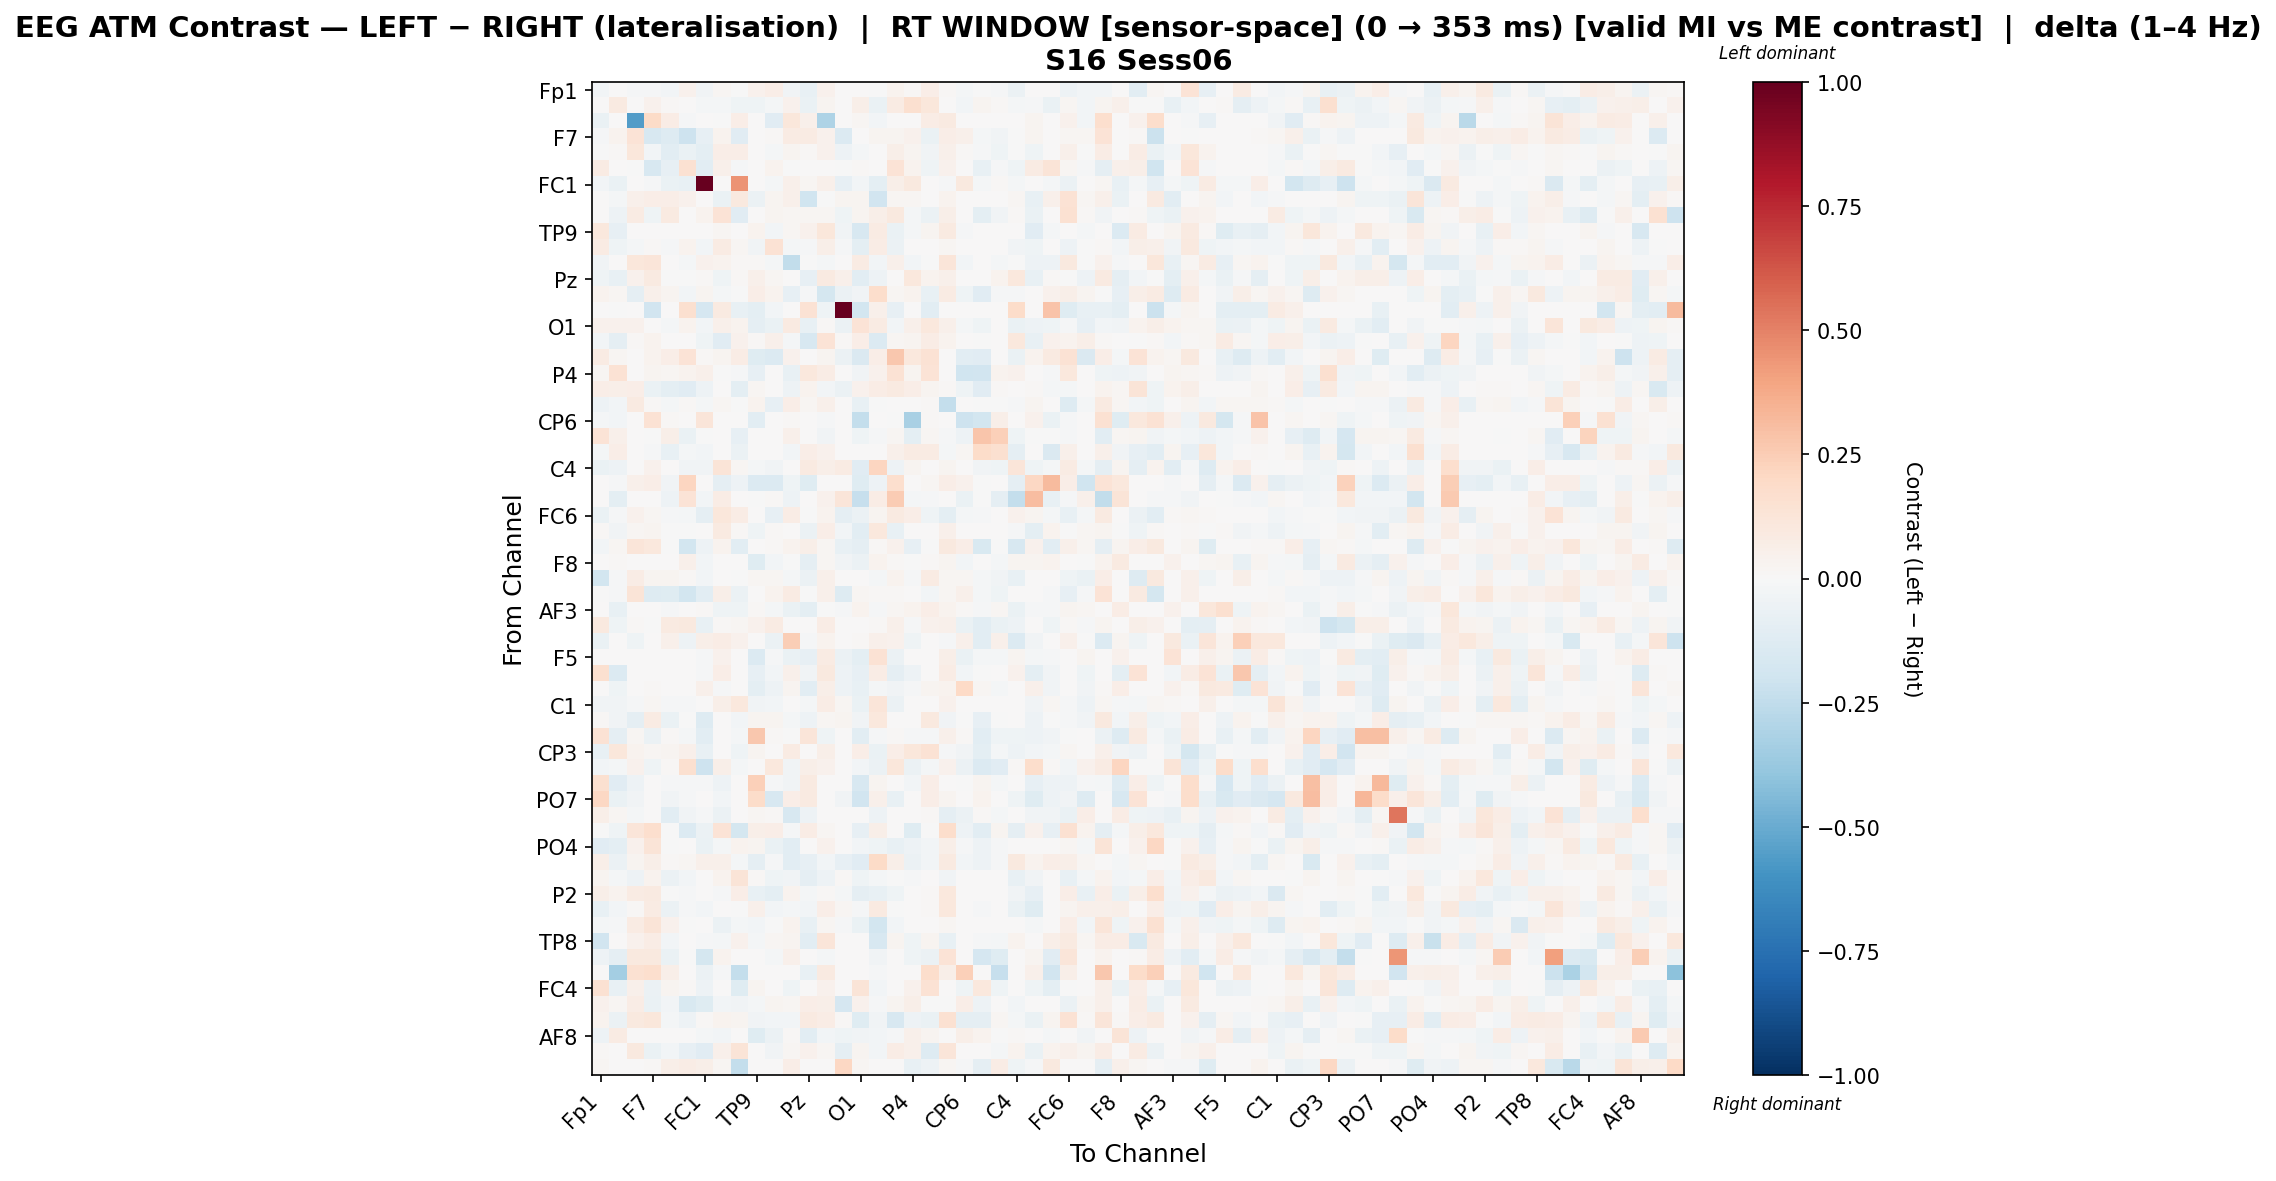

Data behind this chart, as committed beside it:
, Fp1, Fz, F3, F7, FT9, FC5, FC1, C3, T7, TP9, CP5, CP1, Pz, P3, P7, O1, Oz, O2, P4, P8, TP10, CP6, CP2
Fp1, -0.02567, 0.0, -0.01214, -0.01306, -0.02991, 0.04113, -0.03634, 0.02011, -0.0008848, 0.04044, 0.06793, -0.03462, -0.07059, 0.04348, 0.0, 0.002103, -0.004129, 0.03652, 0.01252, 0.06856, 0.01085, -0.02031, -0.002243
Fz, 0.0, 0.08947, 0.0, 0.0441, 0.01226, 0.004599, -0.01814, -0.01925, -0.04417, -0.04557, -0.01844, 0.0404, -0.06437, 0.03074, 0.0, 0.06022, -0.06638, 0.08524, 0.1639, 0.1164, 0.004091, -0.02933, 0.02979
F3, -0.06825, 0.0, -0.5611, 0.1919, 0.07634, -0.01171, 0.0, -0.006111, 0.06792, 0.0, -0.1136, 0.1118, 0.05097, -0.3113, 0.0, 0.02101, -0.02739, 0.0, 0.0, 0.07052, 0.09135, 0.0, 0.0
F7, -0.01553, 0.03175, 0.1398, -0.1605, -0.1281, -0.2108, -0.08272, 0.03354, -0.1124, 0.0, 0.01494, 0.08405, 0.07937, 0.04674, -0.1383, 0.0, 0.02431, 0.02708, 0.03909, -0.06324, 0.06588, 0.05157, -0.02226
FT9, -0.00607, 0.01193, 0.1137, -0.02665, -0.1024, -0.06702, -0.09949, 0.06314, 0.07019, 0.0, -0.02269, 0.0238, 0.01163, 0.04045, -0.05445, -0.0223, 0.0, 0.05549, 0.02709, -0.03487, 0.04827, 0.007956, -0.01472
FC5, 0.07937, 0.006757, -0.001851, -0.1606, -0.07957, 0.1503, -0.1085, 0.05172, -0.01142, 0.0, 0.03546, -0.005083, 0.002437, 0.001382, -0.005551, 0.01514, 0.0, 0.1368, 0.03644, -0.04648, 0.03922, 0.0, -0.0735
FC1, -0.03059, -0.06703, 0.0, -0.01389, -0.06479, -0.07398, 1.0, 0.0, 0.45, 0.0, -0.0189, 0.05282, 0.01739, 0.05376, -0.08188, -0.02555, -0.09957, 0.05583, 0.09675, 0.002846, -0.008998, 0.09991, -0.018
C3, 0.003278, -0.02176, 0.0487, 0.06264, 0.06358, 0.04231, 0.0, -0.06639, 0.09508, -0.05596, 0.02366, 0.04765, -0.1954, -0.002103, 0.02369, 0.02614, -0.1894, 0.01622, 0.01668, 0.0, 0.0356, 0.0, 0.0
T7, 0.003941, -0.04879, 0.08524, -0.04469, 0.08972, 0.007156, 0.03275, 0.1375, -0.1145, 0.0, 0.02794, 0.01712, 0.0174, 0.01681, -0.04284, 0.02943, 0.0559, 0.09503, -0.02209, -0.05474, 0.06122, 0.0, -0.1006
TP9, 0.1033, -0.08208, 0.0, 0.0, 0.0, 0.0, 0.0, 0.01633, 0.0, 0.03549, -0.03106, 0.02209, 0.0391, 0.1147, -0.03568, -0.1565, 0.08128, -0.06439, -0.02095, 0.02786, 0.08828, -0.01164, 0.007426
CP5, 0.08428, -0.04123, -0.02311, 0.01428, -0.01389, 0.03756, -0.0251, 0.08299, 0.02322, -0.03887, 0.1479, -0.01886, -0.009094, 0.05809, -0.009221, -0.1001, 0.07309, -0.05635, 0.0, 0.0, 0.02148, 0.0, 0.0
CP1, -0.03775, 0.004261, 0.1138, 0.1241, 0.006112, -0.01629, 0.04575, 0.03145, 0.01175, 0.009533, -0.01722, -0.2458, -0.001127, -0.01943, 0.0, 0.08174, -0.02721, 0.05057, -0.02663, -0.004764, 0.1219, -0.02536, 0.003189
Pz, -0.04149, -0.07402, 0.0458, 0.08956, -0.004153, -0.004429, 0.01018, -0.04655, 0.01425, 0.05202, 0.02021, 0.0, -0.08075, 0.09374, 0.04783, -0.104, -0.04698, 0.003053, 0.1067, 0.03257, 0.05069, 0.0, 0.0
P3, 0.03784, 0.02019, -0.08636, 0.0509, 0.02838, -0.02374, 0.0286, -0.02226, -0.003172, 0.06732, 0.03758, -0.08092, -0.01335, -0.1741, -0.05708, -0.03605, 0.176, 0.02271, 0.03233, -0.07171, 0.08248, -0.04036, -0.1109
P7, 0.0, -0.002083, 0.0, -0.1924, 0.005993, 0.1618, -0.1717, 0.08723, -0.07292, -0.1, -0.02605, 0.0, 0.1478, -0.04167, 0.9977, -0.1833, 0.05214, -0.08334, 0.0, -0.1075, 0.0, 0.0, 0.0
O1, 0.04061, 0.04638, 0.04495, 0.0, -0.01611, 0.03889, -0.03088, 0.04972, 0.03694, -0.09209, -0.06281, 0.09268, -0.07629, 0.01514, -0.06053, 0.1334, 0.08292, -0.02794, 0.05178, 0.1071, 0.05119, -0.01786, -0.04086
Oz, -0.02761, -0.09083, 0.01542, 0.03613, 0.0, 0.0, -0.0453, -0.1138, 0.04309, 0.01383, 0.05013, -0.01647, -0.1567, 0.1335, 0.01517, 0.06573, -0.1392, 0.02015, 0.03121, 0.07467, 0.0329, 0.0, -0.006178
O2, 0.08515, 0.0194, 0.0, 0.03183, 0.06777, 0.1355, 0.0141, 0.02438, 0.07495, -0.1229, -0.1332, 0.04107, 0.004107, 0.02772, -0.06069, -0.1473, 0.06793, 0.268, 0.105, 0.1478, 0.0, -0.1085, -0.1102
P4, 0.01784, 0.1446, 0.0, 0.02791, 0.02018, 0.03744, 0.05207, -0.002071, -0.00866, -0.07856, 0.0, -0.07679, 0.1044, 0.0721, 0.0, -0.03566, 0.04442, 0.143, 0.02771, 0.1403, 0.0, -0.2, -0.189
P8, 0.06744, 0.05693, 0.06419, -0.06303, -0.09668, -0.1145, -0.04695, 0.0, -0.09584, 0.01929, 0.0, -0.04983, 0.03148, -0.02405, -0.05981, 0.04645, 0.07718, 0.0927, 0.06867, 0.02432, 0.0124, -0.04094, -0.1166
TP10, -0.04767, -0.02778, 0.09244, 0.01027, -0.0177, 0.01235, -0.01817, 0.0165, -0.007549, 0.03323, -0.07913, 0.06779, 0.01732, 0.04824, 0.0, -0.07368, -0.007415, 0.0, 0.0, 0.008197, -0.2388, 0.0, -0.007664
CP6, -0.01897, -0.02857, 0.0, 0.1418, 0.01251, 0.0, 0.125, 0.0, 0.0, -0.1031, 0.0, 0.008423, 0.0, -0.01328, 0.0, -0.2395, 0.0, -0.007706, -0.3275, 0.01169, 0.0, -0.2079, -0.1875
CP2, 0.1364, 0.0533, 0.0, -0.005673, 0.05672, -0.06639, -0.004876, 0.0, -0.0841, 0.005218, 0.0, 0.05002, 0.0, -0.03774, 0.0, -0.04538, -0.01181, 0.0169, -0.09987, 0.01908, -0.0135, -0.0514, 0.2737
Cz, -0.02259, 0.06577, 0.0, -0.008207, -0.07106, -0.01958, -0.02794, 0.0, -0.0616, 0.0, 0.0, -0.0308, 0.06959, 0.04383, 0.0, 0.0, 0.0, 0.04771, 0.0851, 0.08302, -0.01643, 0.02124, 0.1826
C4, -0.06782, -0.047, 0.004423, 0.04321, 0.007748, -0.03227, -0.0376, 0.1306, 0.01782, -0.01862, -0.03333, 0.0, 0.09344, 0.0565, 0.08257, -0.1124, 0.2146, -0.05, 0.02517, 0.0, 0.0271, 0.0, -0.03845
T8, 0.0, -0.009329, 0.0495, 0.07013, -0.03483, 0.2136, 0.0, -0.08629, -0.05057, -0.1374, -0.137, -0.04607, -0.1176, 0.0, 0.0, -0.1189, -0.04906, 0.1673, 0.0, 0.02269, 0.07013, 0.04538, -0.006742
FT10, 0.0, -0.09418, 0.0, 0.0, -0.05385, 0.1393, -0.02481, 0.07631, 0.0, -0.003243, 0.01202, -0.04962, 0.004389, 0.04388, 0.1183, -0.2305, 0.07631, 0.2528, -0.01892, -0.008137, 0.0, -0.06903, -0.002157
FC6, -0.0629, -0.01044, 0.04505, 0.02292, -0.00916, -0.02137, -0.08656, 0.116, 0.07743, 0.0, -0.08496, 0.07658, -0.005042, 0.0364, -0.08789, -0.05652, 0.02903, 0.08802, 0.06664, -0.03938, -0.09472, -0.01998, -0.008414
FC2, 0.01395, -0.03814, 0.01877, 0.02662, -0.0003266, -0.00693, 0.0, 0.09101, 0.01126, -0.03923, 0.008734, 0.0, -0.05708, 0.06707, -0.02723, -0.1067, 0.1087, -0.07315, 0.0, 0.0, 0.0528, 0.0, 0.0
F4, -0.03067, 0.01627, 0.1203, 0.1024, -0.005608, -0.1873, -0.04981, 0.03324, -0.1026, 0.0, 0.01132, 0.03363, 0.06013, 0.01862, -0.07316, -0.09078, 0.01238, 0.04598, -0.08019, -0.005029, 0.1012, 0.06541, -0.156
F8, 0.0, 0.01049, 0.0, 0.0, 0.0, 0.0478, -0.02436, 0.004338, 0.0, -0.1178, -0.02557, -0.006657, -0.08837, 0.02147, -0.03873, -0.05751, 0.03722, 0.01236, -0.003719, 0.01463, 0.03122, -0.02481, 0.006667
Fp2, -0.1868, -0.008188, 0.07245, 0.02815, 0.02495, 0.01255, -0.02807, 0.006684, -0.00541, 0.01778, 0.02021, -0.01697, -0.0552, 0.05425, 0.0, 0.00294, -0.01758, 0.03851, -0.01079, 0.08072, 0.0202, 0.01828, -0.02221
AF7, -0.001301, -0.01042, 0.1259, -0.1271, -0.1214, -0.1868, -0.1053, 0.05617, -0.05802, 0.0, 0.03803, 0.08557, -0.002458, 0.05041, -0.1319, 0.0208, 0.01167, 0.01167, 0.0, -0.02736, 0.0209, 0.05127, -0.01729
AF3, 0.0, -0.07506, 0.0, 0.0, -0.0153, 0.005789, 0.01117, -0.04528, -0.04462, 0.009898, -0.01795, -0.06644, -0.09772, -0.0008608, -0.009835, 0.03458, -0.0121, 0.01718, 0.03444, 0.06754, 0.03461, 0.0125, -0.01333
AFz, 0.09507, -0.04343, 0.01478, -0.006184, 0.08866, 0.09972, -0.07117, 0.009347, 0.01736, 0.04462, 0.07978, 0.007588, 0.005448, 0.07437, 0.006898, 0.0, 0.01464, 0.05288, -0.01223, 0.0425, 0.05427, -0.0694, -0.1083
F1, -0.06331, 0.0, -0.04221, 0.0, 0.05096, -0.04897, 0.05755, 0.07354, 0.0409, 0.001435, -0.06065, 0.2446, -0.01143, 0.03133, 0.0, 0.01502, 0.04912, 0.04405, -0.04508, 0.0, -0.0105, 0.05417, -0.1028
F5, 0.0, 0.004889, 0.0, 0.0, 0.0, 0.0, -0.009809, 0.04119, 0.0, -0.1333, -0.0108, -0.06776, -0.08439, 0.08024, -0.0564, -0.09697, 0.1451, -0.05885, 0.001481, 0.0, 0.05625, -0.06899, -0.0233
FT7, 0.1585, -0.1338, 0.0, 0.0, 0.0, 0.0, -0.009477, 0.0625, 0.0, -0.0838, -0.03046, 0.05382, -0.03361, 0.09443, -0.04844, -0.08323, 0.07675, -0.0895, -0.0497, 0.0, 0.07655, -0.02416, -0.006318
FC3, 0.0, -0.04297, 0.0, 0.01542, 0.0, 0.005139, 0.05395, -0.008753, 0.0, -0.0996, -0.0488, 0.02981, -0.107, 0.05633, -0.048, -0.0732, -0.0197, -0.03337, -0.01124, 0.02379, 0.03289, 0.2008, 0.0165
C1, -0.03263, -0.03389, -0.009474, 0.01934, -0.009474, -0.0109, 0.0, 0.0618, 0.1028, -0.03688, -0.02547, 0.0, -0.01679, 0.07604, 0.02327, -0.06497, 0.1224, -0.05606, 0.0, 0.0, 0.04621, 0.0, 0.0
C5, 0.0143, -0.03569, -0.09009, 0.08101, -0.06358, -0.003489, -0.1293, 0.0, -0.02478, 0.0284, 0.02799, -0.01675, -0.05006, 0.0221, 0.02799, -0.03767, 0.1067, 0.004009, 0.002638, 0.1014, -0.03576, -0.003318, -0.08361
TP7, 0.1426, -0.09271, 0.02076, -0.05824, 0.008632, -0.0182, -0.1025, 0.0, -0.01941, 0.27, 0.01231, -0.004601, 0.1241, -0.0399, 0.0, -0.1052, -0.01118, 0.008306, -0.01111, -0.009105, 0.05029, 0.008306, -0.1071
CP3, -0.07773, 0.1145, 0.03444, 0.01831, 0.02765, 0.05177, -0.07673, 0.0, -0.04524, 0.02985, 0.0, 0.08181, 0.0, 0.0597, 0.0, 0.06485, -0.06711, 0.06375, 0.1146, 0.1478, -0.01013, -0.03248, -0.09417
P1, -0.03119, -0.02073, 0.04662, -0.04232, 0.01377, 0.1583, -0.2091, 0.05871, -0.0183, 0.0, 0.1089, -0.03559, 0.05871, 0.04662, 0.0, -0.02875, -0.05717, 0.1105, -0.05613, -0.01909, 0.04448, -0.06024, -0.1405
P5, 0.1617, -0.1139, -0.05056, 0.0, -0.007899, -0.007899, -0.01264, -0.04898, 0.0, 0.241, -0.01418, -0.03542, 0.08924, 0.0, 0.0, -0.1576, 0.02349, 0.0, -0.02528, 0.06968, 0.0001899, -0.00632, 0.02992
PO7, 0.2078, -0.06951, -0.03167, 0.0, -0.03167, -0.01304, 0.0, -0.02794, 0.0, 0.1819, -0.1563, 0.06459, 0.08872, 0.0, -0.03353, -0.1875, 0.04879, -0.07638, 0.0, 0.07021, 0.02833, 0.0, 0.03651
PO3, 0.05872, 0.01934, -0.01803, 0.0, -0.1029, -0.03246, -0.009618, -0.06138, 0.006927, 0.02232, 0.01296, -0.1607, -0.04689, 0.0, 0.0, 0.0, -0.05295, 0.0, 0.005956, 0.008563, -0.09258, -0.05507, 0.01386
POz, -0.0001488, -0.04516, 0.1191, 0.1659, -0.002171, -0.1352, -0.06239, 0.1399, -0.1735, 0.05877, 0.06321, -0.01003, 0.07208, 0.01718, 0.0, -0.08053, 0.05493, 0.003327, -0.1232, -0.005552, 0.1736, -0.05385, -0.1072
PO4, -0.1151, -0.09826, 0.04183, 0.125, -0.003793, 0.001512, -0.06843, -0.01744, 0.03774, 0.02633, -0.06777, -0.1052, 0.0, 0.04241, 0.0, -0.02434, -0.03973, -0.07749, -0.05295, -0.02411, 0.0569, -0.01043, -0.04867
PO8, 0.06034, -0.06227, 0.0284, 0.05964, 0.01004, 0.02254, 0.04733, 0.04748, -0.0193, -0.08964, -0.01347, -0.1055, -0.08096, -0.02586, -0.07995, -0.1138, 0.1881, 0.06177, -0.05558, -0.03, 0.09057, -0.0284, -0.04794
P6, 0.03056, -0.0225, -0.05273, 0.03438, -0.06162, -0.02425, 0.0, 0.03638, 0.1263, 0.008986, -0.04145, -0.03788, -0.09123, -0.05314, 0.01279, -0.04585, -0.01727, -0.005652, -0.00969, 0.0, -0.03459, 0.0, 0.0
P2, 0.05561, 0.03356, 0.08191, 0.08635, -0.003856, -0.01098, 0.0, -0.01116, 0.06474, -0.07526, -0.09786, 0.03865, -0.02296, 0.01056, -0.02107, -0.08954, -0.07304, -0.04468, 0.0, 0.01295, 0.1049, 0.0, 0.0
CPz, -0.07305, -0.02771, 0.01376, 0.08544, -0.05792, -0.008609, -0.02771, 0.002697, -0.0003168, 0.05115, -0.02962, -0.01796, -0.02399, 0.06723, 0.0198, -0.01418, 0.08651, -0.007018, 0.0, 0.01424, 0.1045, 0.0, -0.008312
CP4, -0.01757, -0.008836, 0.08527, 0.1275, 0.04249, -0.005633, 0.0, -0.06207, -0.019, -0.02991, -0.004929, 0.03357, -0.07513, 0.01926, -0.009842, -0.06395, -0.186, -0.02808, 0.0, 0.0, 0.0227, 0.0, 0.0
TP8, -0.1934, 0.004828, 0.04543, 0.07629, -0.03023, 0.0, -0.01047, -0.02086, 0.04386, -0.02252, 0.02226, 0.02676, -0.106, 0.1247, 0.0, 0.0, -0.1586, 0.03086, -0.04415, 0.03086, -0.07075, 0.0, -0.01504
C6, -0.05412, -0.09341, 0.09783, 0.09575, -0.06778, -0.0009417, -0.1783, 0.03338, 0.007033, 0.0, -0.02235, 0.05397, 0.0, -0.02249, 0.0, 0.0007207, -0.03673, 0.0, -0.04013, -0.05791, 0.1359, 0.0, -0.1662
C2, 0.0, -0.3396, 0.1509, 0.1652, 0.05794, 0.004676, -0.06108, -0.007967, -0.2346, 0.0, 0.0, 0.004676, -0.07436, 0.08999, 0.0, 0.0, -0.009646, 0.0, 0.0, 0.1774, 0.05611, 0.2418, 0.0
FC4, 0.1491, -0.07319, 0.05227, -0.06183, 0.02366, 0.009414, -0.05118, 0.0, -0.1221, 0.02838, 0.0, -0.04673, 0.0, 0.04331, 0.0, 0.1277, -0.02941, 0.0078, 0.04608, 0.1429, 0.0, -0.04216, 0.1039
FT8, 0.04502, 0.01872, 0.07401, -0.0669, -0.02487, -0.1485, -0.1178, -0.02917, -0.03691, -0.01912, 0.03039, 0.02318, 0.06612, 0.06215, -0.1655, 0.04028, -0.0124, 0.0267, 0.05549, -0.006795, -0.007341, 0.06623, -0.04852
F6, 0.03643, -0.05546, 0.0979, 0.1117, -0.0188, -0.05158, 0.00792, 0.03473, 0.02387, -0.03298, -0.02573, -0.02563, 0.08819, 0.07141, 0.01267, -0.1219, -0.03503, -0.1607, -0.05016, -0.06598, 0.1503, -0.09061, -0.09293
... 3 more rows
